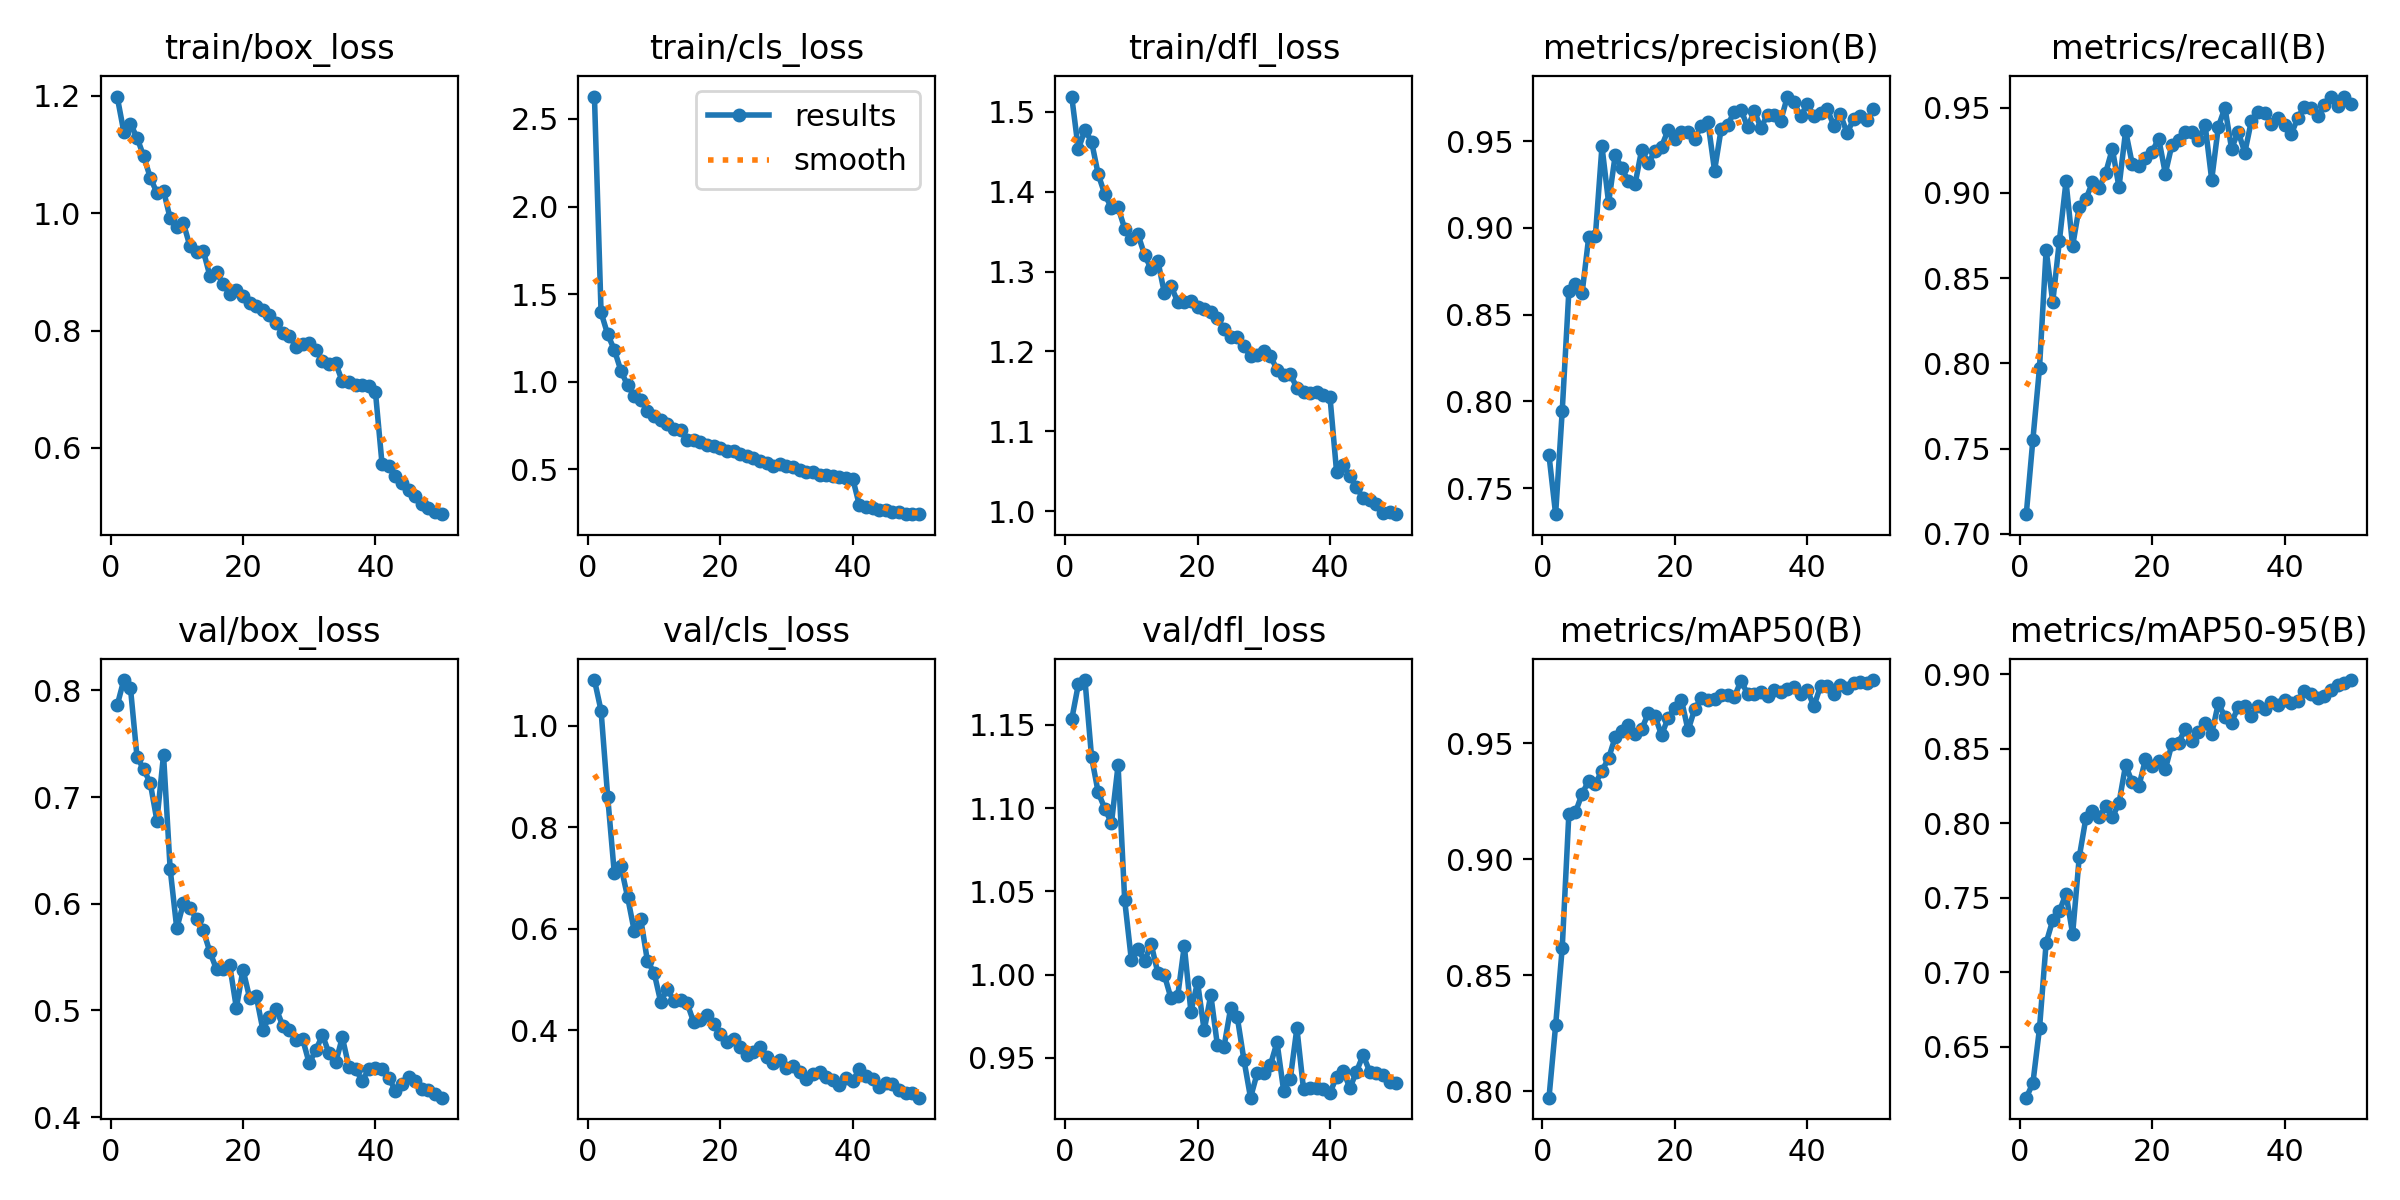

Source data for this figure (header and first rows):
epoch, time, train/box_loss, train/cls_loss, train/dfl_loss, metrics/precision(B), metrics/recall(B), metrics/mAP50(B), metrics/mAP50-95(B), val/box_loss, val/cls_loss, val/dfl_loss, lr/pg0, lr/pg1, lr/pg2
1, 88.46, 1.199, 2.628, 1.519, 0.769, 0.7115, 0.7972, 0.616, 0.786, 1.09, 1.153, 0.0001326, 0.0001326, 0.0001326
2, 174.4, 1.139, 1.396, 1.453, 0.735, 0.7553, 0.8283, 0.6257, 0.8098, 1.03, 1.174, 0.0002607, 0.0002607, 0.0002607
3, 259.3, 1.152, 1.27, 1.477, 0.7947, 0.7975, 0.8619, 0.6626, 0.8028, 0.8605, 1.177, 0.0003835, 0.0003835, 0.0003835
4, 344.3, 1.129, 1.183, 1.462, 0.8637, 0.8665, 0.9196, 0.7199, 0.7376, 0.7097, 1.131, 0.0003762, 0.0003762, 0.0003762
5, 429.3, 1.097, 1.063, 1.422, 0.8679, 0.8359, 0.9203, 0.7351, 0.7263, 0.7232, 1.109, 0.0003683, 0.0003683, 0.0003683
6, 513.6, 1.061, 0.9797, 1.397, 0.8625, 0.8719, 0.9283, 0.7411, 0.7131, 0.6634, 1.1, 0.0003604, 0.0003604, 0.0003604
7, 599.5, 1.035, 0.9196, 1.38, 0.8948, 0.9067, 0.9338, 0.7529, 0.6781, 0.5966, 1.091, 0.0003525, 0.0003525, 0.0003525
8, 684.4, 1.038, 0.8932, 1.38, 0.8951, 0.8689, 0.9326, 0.7258, 0.7397, 0.6189, 1.126, 0.0003446, 0.0003446, 0.0003446
9, 769.2, 0.9913, 0.8323, 1.354, 0.9469, 0.8919, 0.9382, 0.7775, 0.6328, 0.5368, 1.045, 0.0003366, 0.0003366, 0.0003366
10, 854.4, 0.9769, 0.8067, 1.341, 0.9145, 0.8963, 0.9436, 0.8035, 0.5769, 0.5142, 1.009, 0.0003287, 0.0003287, 0.0003287
11, 938.8, 0.983, 0.7804, 1.347, 0.9419, 0.9063, 0.9527, 0.8084, 0.6005, 0.4566, 1.015, 0.0003208, 0.0003208, 0.0003208
12, 1023, 0.9432, 0.7585, 1.321, 0.9344, 0.903, 0.9552, 0.8042, 0.5959, 0.4811, 1.008, 0.0003129, 0.0003129, 0.0003129
13, 1108, 0.9343, 0.7332, 1.303, 0.9269, 0.912, 0.9581, 0.8116, 0.5857, 0.4588, 1.018, 0.000305, 0.000305, 0.000305
14, 1192, 0.936, 0.7262, 1.314, 0.9253, 0.9259, 0.9538, 0.8041, 0.575, 0.4601, 1.001, 0.000297, 0.000297, 0.000297
15, 1277, 0.8932, 0.6686, 1.273, 0.9452, 0.9034, 0.9561, 0.8137, 0.5548, 0.4537, 0.9996, 0.0002891, 0.0002891, 0.0002891
16, 1363, 0.8991, 0.6678, 1.282, 0.9372, 0.9363, 0.9631, 0.8392, 0.5386, 0.4158, 0.9857, 0.0002812, 0.0002812, 0.0002812
17, 1447, 0.8794, 0.6577, 1.262, 0.9445, 0.9171, 0.9618, 0.8276, 0.5386, 0.421, 0.987, 0.0002733, 0.0002733, 0.0002733
18, 1532, 0.8621, 0.639, 1.261, 0.9469, 0.916, 0.9536, 0.825, 0.5422, 0.431, 1.017, 0.0002654, 0.0002654, 0.0002654
19, 1616, 0.8689, 0.633, 1.263, 0.9565, 0.9204, 0.9611, 0.8431, 0.5023, 0.4118, 0.9777, 0.0002574, 0.0002574, 0.0002574
20, 1701, 0.8587, 0.6198, 1.255, 0.9513, 0.9243, 0.9654, 0.8383, 0.5383, 0.3924, 0.9955, 0.0002495, 0.0002495, 0.0002495
21, 1786, 0.8468, 0.606, 1.253, 0.9555, 0.9318, 0.9688, 0.8421, 0.5117, 0.3781, 0.9664, 0.0002416, 0.0002416, 0.0002416
22, 1871, 0.8426, 0.6055, 1.249, 0.955, 0.9114, 0.9556, 0.8364, 0.5134, 0.3839, 0.9878, 0.0002337, 0.0002337, 0.0002337
23, 1956, 0.8348, 0.5886, 1.242, 0.9513, 0.9283, 0.9648, 0.8536, 0.482, 0.3675, 0.9575, 0.0002258, 0.0002258, 0.0002258
24, 2041, 0.8264, 0.5737, 1.228, 0.9586, 0.9312, 0.9696, 0.8543, 0.4939, 0.3522, 0.9568, 0.0002178, 0.0002178, 0.0002178
25, 2126, 0.8131, 0.5647, 1.218, 0.9611, 0.9355, 0.9688, 0.8633, 0.5017, 0.3568, 0.9798, 0.0002099, 0.0002099, 0.0002099
26, 2210, 0.7952, 0.5477, 1.218, 0.933, 0.9357, 0.969, 0.8555, 0.4857, 0.3671, 0.9744, 0.000202, 0.000202, 0.000202
27, 2295, 0.7911, 0.5346, 1.207, 0.9571, 0.9313, 0.971, 0.8615, 0.4815, 0.348, 0.9489, 0.0001941, 0.0001941, 0.0001941
28, 2380, 0.7724, 0.5167, 1.194, 0.9596, 0.9401, 0.971, 0.8671, 0.4725, 0.3352, 0.9261, 0.0001862, 0.0001862, 0.0001862
29, 2465, 0.7766, 0.5326, 1.196, 0.967, 0.9078, 0.9701, 0.8602, 0.4733, 0.341, 0.9407, 0.0001782, 0.0001782, 0.0001782
30, 2549, 0.7792, 0.5183, 1.2, 0.9681, 0.9388, 0.977, 0.8806, 0.4504, 0.3252, 0.9409, 0.0001703, 0.0001703, 0.0001703
31, 2634, 0.7665, 0.5112, 1.194, 0.958, 0.95, 0.9712, 0.8716, 0.4628, 0.3292, 0.9456, 0.0001624, 0.0001624, 0.0001624
32, 2719, 0.7489, 0.4941, 1.177, 0.9673, 0.926, 0.9715, 0.8677, 0.4768, 0.3182, 0.9594, 0.0001545, 0.0001545, 0.0001545
33, 2803, 0.7425, 0.4846, 1.17, 0.9577, 0.9359, 0.9722, 0.8783, 0.4597, 0.3043, 0.9302, 0.0001466, 0.0001466, 0.0001466
34, 2888, 0.744, 0.4826, 1.171, 0.9653, 0.9237, 0.9702, 0.8786, 0.4513, 0.3149, 0.9373, 0.0001386, 0.0001386, 0.0001386
35, 2973, 0.7133, 0.4687, 1.155, 0.9652, 0.9425, 0.9729, 0.8722, 0.4747, 0.3177, 0.9678, 0.0001307, 0.0001307, 0.0001307
36, 3058, 0.7125, 0.4672, 1.149, 0.9619, 0.9473, 0.9723, 0.8788, 0.4467, 0.3086, 0.9312, 0.0001228, 0.0001228, 0.0001228
37, 3143, 0.7064, 0.461, 1.148, 0.9757, 0.9468, 0.9736, 0.8771, 0.4453, 0.3017, 0.9319, 0.0001149, 0.0001149, 0.0001149
38, 3228, 0.7077, 0.4569, 1.149, 0.9723, 0.9404, 0.9743, 0.8812, 0.4337, 0.2934, 0.9319, 0.000107, 0.000107, 0.000107
39, 3313, 0.705, 0.4492, 1.146, 0.9642, 0.9442, 0.9713, 0.8794, 0.4454, 0.3054, 0.9311, 9.904e-05, 9.904e-05, 9.904e-05
40, 3398, 0.6951, 0.4476, 1.143, 0.9714, 0.9399, 0.9731, 0.8827, 0.4455, 0.3003, 0.9289, 9.112e-05, 9.112e-05, 9.112e-05
41, 3483, 0.5721, 0.2957, 1.049, 0.9646, 0.9344, 0.966, 0.881, 0.4447, 0.3237, 0.9387, 8.32e-05, 8.32e-05, 8.32e-05
42, 3568, 0.569, 0.2855, 1.057, 0.966, 0.9441, 0.9747, 0.8824, 0.437, 0.3107, 0.9424, 7.528e-05, 7.528e-05, 7.528e-05
43, 3651, 0.5525, 0.2796, 1.044, 0.9686, 0.9507, 0.9748, 0.8891, 0.4247, 0.3041, 0.9317, 6.736e-05, 6.736e-05, 6.736e-05
44, 3735, 0.5403, 0.2683, 1.03, 0.959, 0.9497, 0.9711, 0.8868, 0.4308, 0.2883, 0.9418, 5.944e-05, 5.944e-05, 5.944e-05
45, 3819, 0.5278, 0.2696, 1.016, 0.9655, 0.9452, 0.9753, 0.8842, 0.4372, 0.2964, 0.9517, 5.152e-05, 5.152e-05, 5.152e-05
46, 3903, 0.5186, 0.2587, 1.014, 0.9548, 0.9514, 0.9739, 0.8859, 0.4335, 0.2948, 0.9418, 4.36e-05, 4.36e-05, 4.36e-05
47, 3987, 0.5043, 0.2548, 1.009, 0.9625, 0.9566, 0.9759, 0.8895, 0.4259, 0.2834, 0.9411, 3.568e-05, 3.568e-05, 3.568e-05
48, 4070, 0.4971, 0.2477, 0.998, 0.9647, 0.9513, 0.9764, 0.8931, 0.4256, 0.2766, 0.9395, 2.776e-05, 2.776e-05, 2.776e-05
49, 4154, 0.4915, 0.245, 0.9993, 0.9621, 0.9566, 0.9759, 0.8946, 0.422, 0.2766, 0.9352, 1.984e-05, 1.984e-05, 1.984e-05
50, 4238, 0.4871, 0.2443, 0.9964, 0.9684, 0.952, 0.9773, 0.8963, 0.4182, 0.2675, 0.9347, 1.192e-05, 1.192e-05, 1.192e-05
